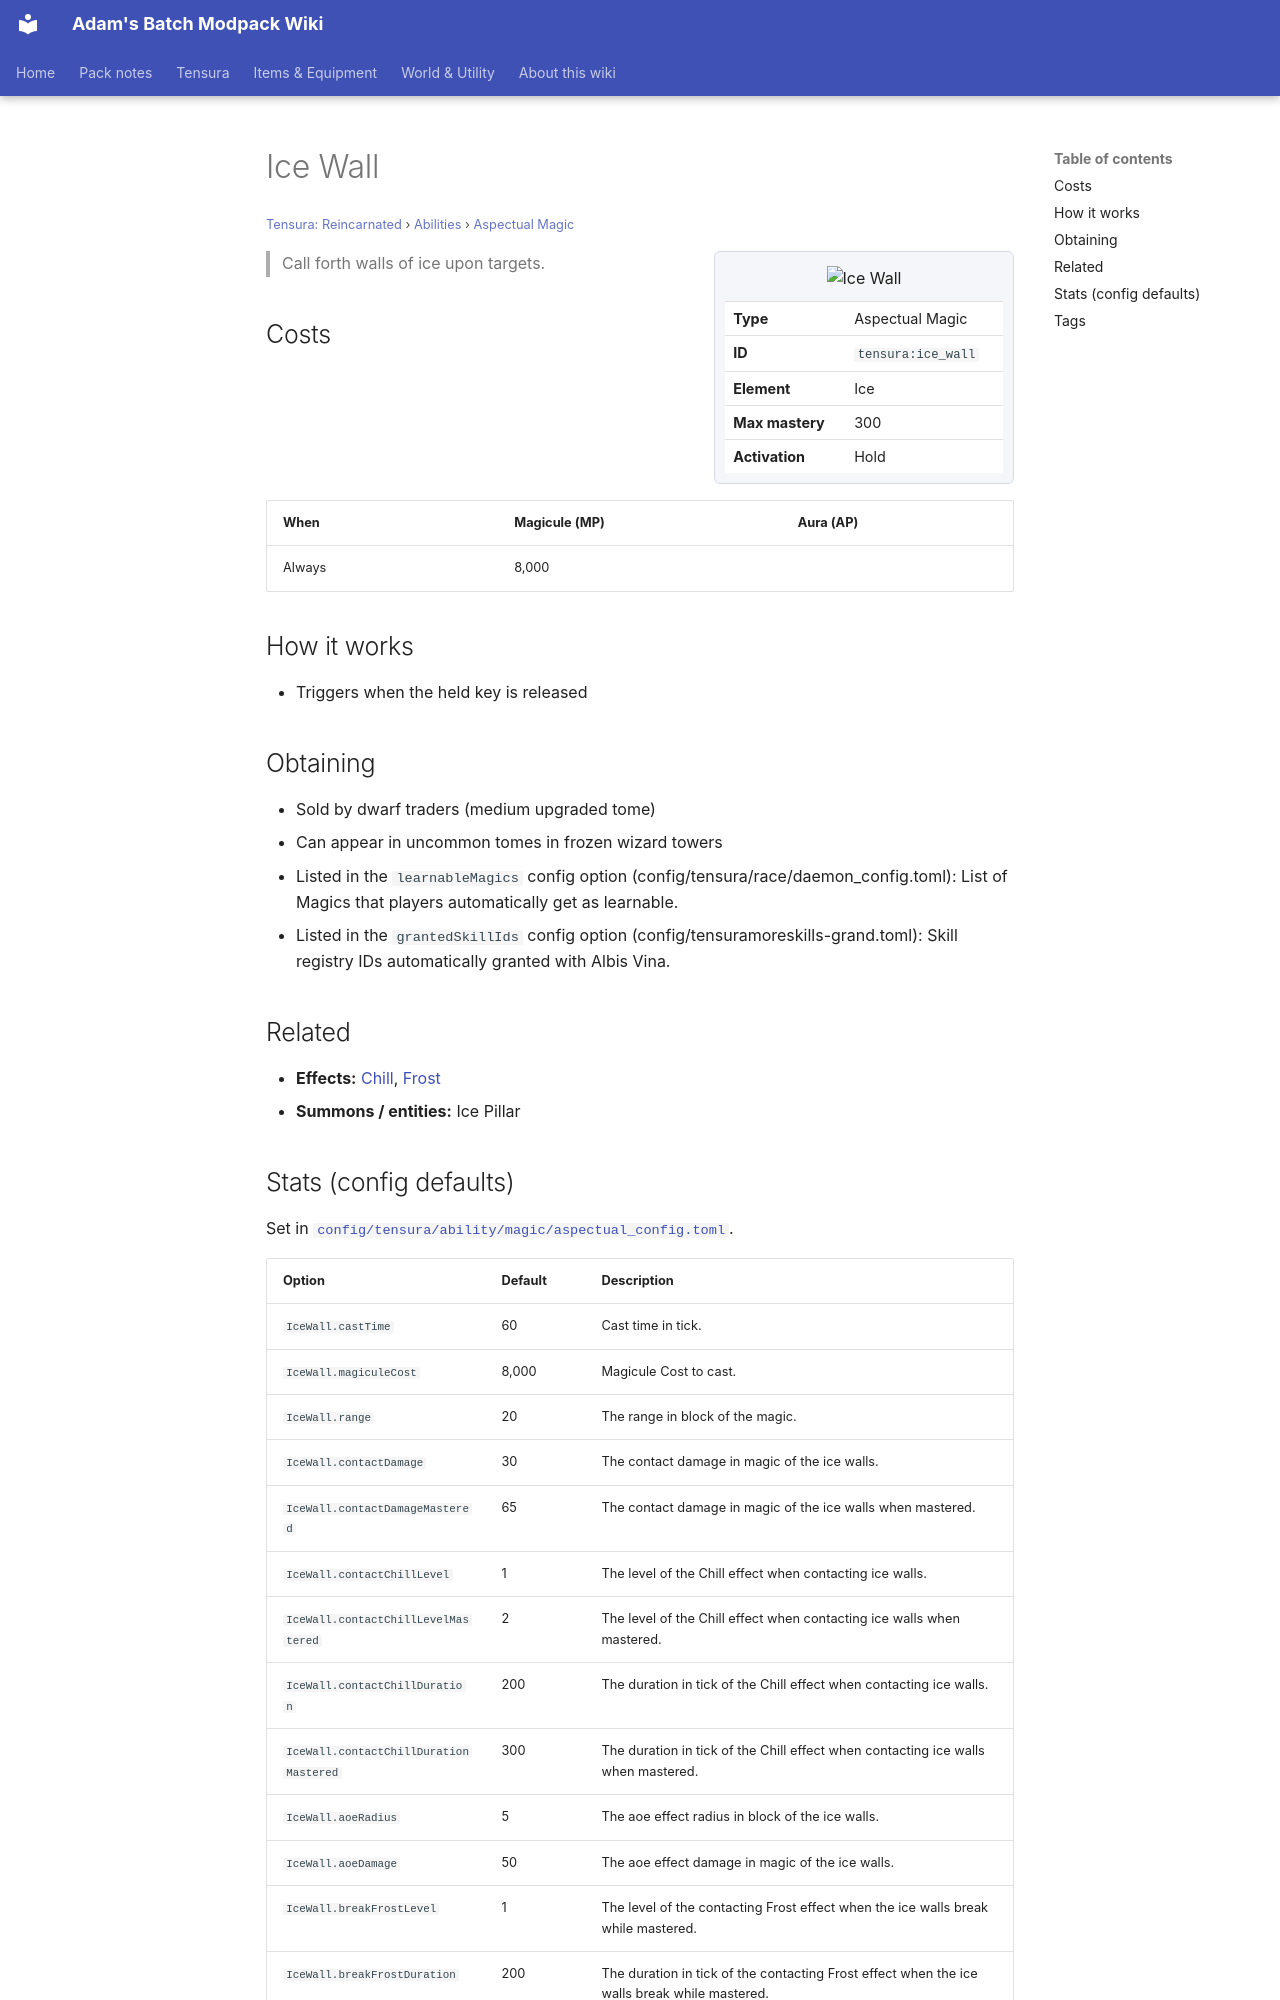

repository: Proteus-Nell/Adams-Batch-MC-Modpack-Wiki · page: tensura-reincarnated/abilities/aspectual-magic/ice-wall/index.html · generator: mkdocs

# Ice Wall

<small>[Tensura: Reincarnated](../../index.md) &rsaquo; [Abilities](../index.md) &rsaquo; [Aspectual Magic](index.md)</small>

<div class="infobox" markdown>

![Ice Wall](../../../assets/icons/tensura/skill/ice_wall.png)

| | |
|---|---|
| **Type** | Aspectual Magic |
| **ID** | `tensura:ice_wall` |
| **Element** | Ice |
| **Max mastery** | 300 |
| **Activation** | Hold |

</div>

> Call forth walls of ice upon targets.

## Costs

| When | Magicule (MP) | Aura (AP) |
|---|---|---|
| Always | 8,000 |  |

## How it works

- Triggers when the held key is released

## Obtaining

- Sold by dwarf traders (medium upgraded tome)
- Can appear in uncommon tomes in frozen wizard towers
- Listed in the `learnableMagics` config option (config/tensura/race/daemon_config.toml): List of Magics that players automatically get as learnable.
- Listed in the `grantedSkillIds` config option (config/tensuramoreskills-grand.toml): Skill registry IDs automatically granted with Albis Vina.

## Related

- **Effects:** [Chill](../../effects/chill.md), [Frost](../../effects/frost.md)
- **Summons / entities:** Ice Pillar
